Run: headless pygame with SDL's dummy video driver; simulated clock (each Clock.tick advances the game by its frame time, no real sleeping); random seed 0; keys injected as events and as key.get_pressed() state; no mouse input.
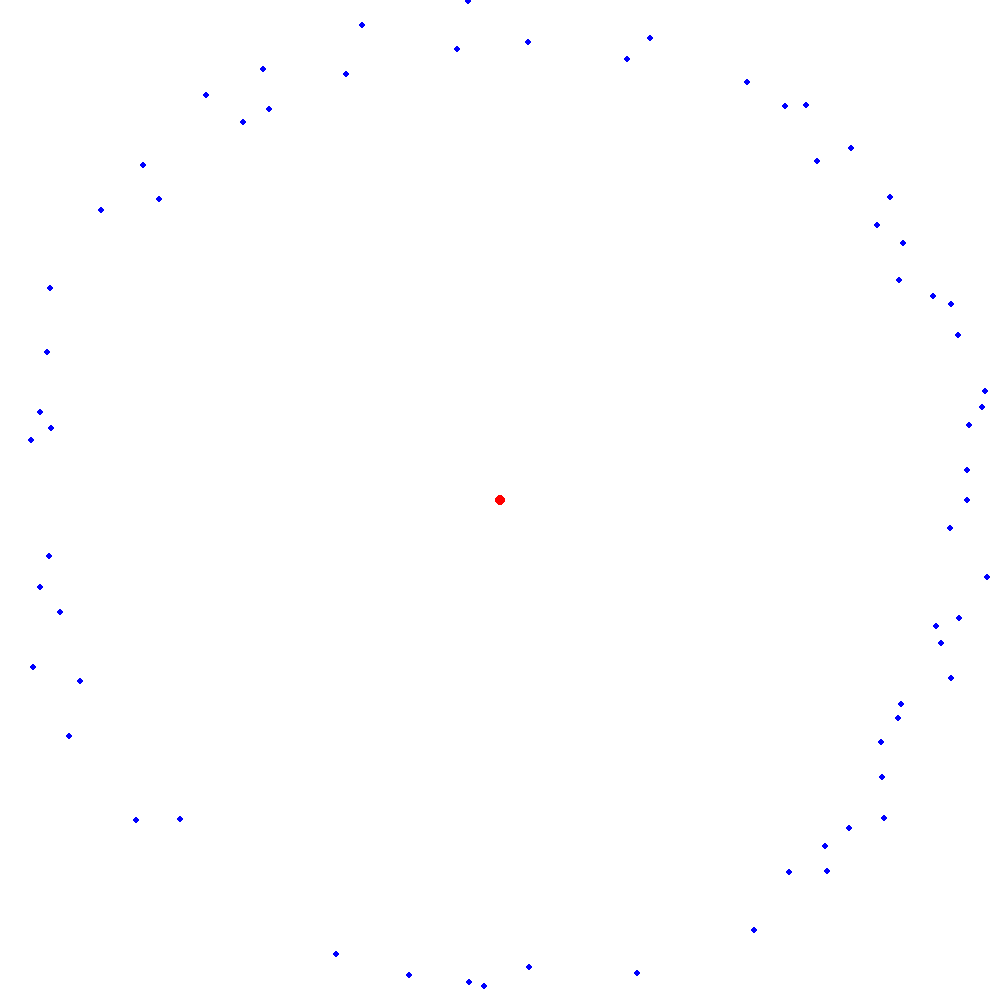
Frame 1 of 4 · flips 1–60 · no input
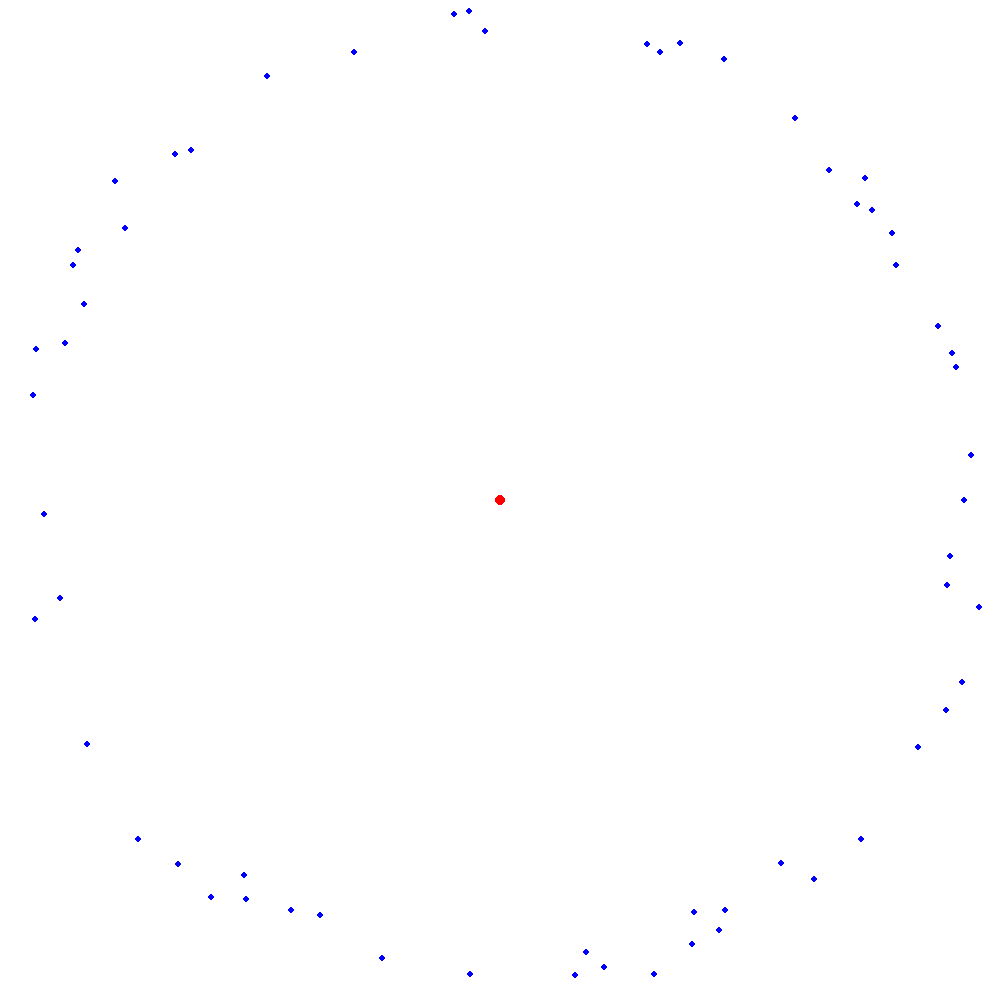
Frame 2 of 4 · flips 61–180 · tapped SPACE, RETURN · held RIGHT (→), D
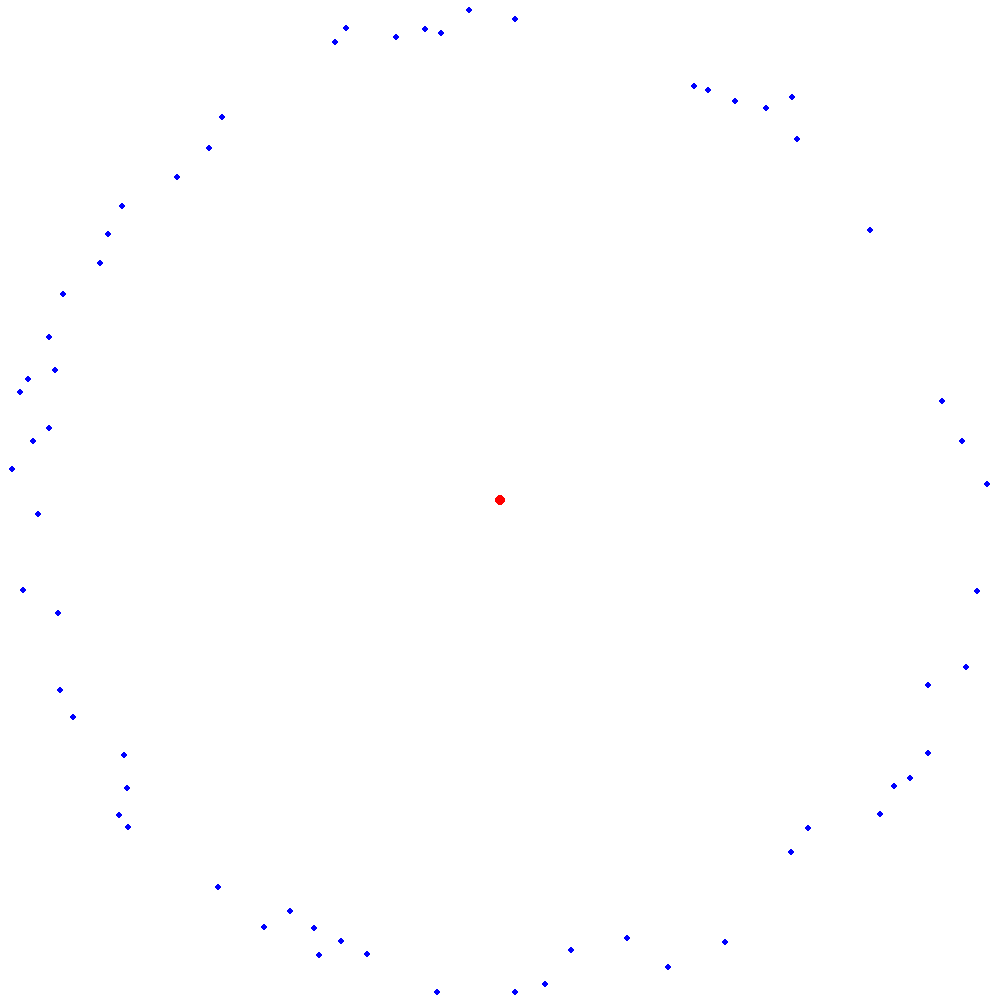
Frame 3 of 4 · flips 181–300 · held DOWN (↓), S
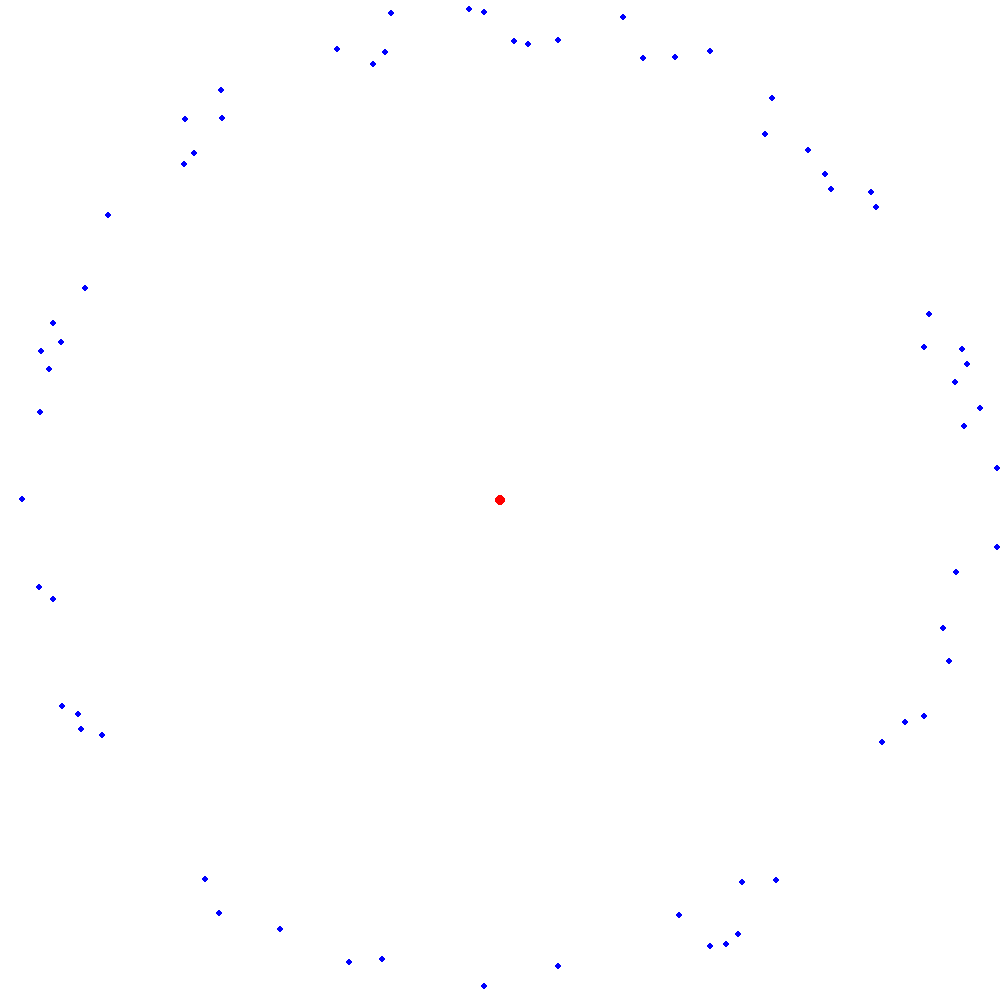
Frame 4 of 4 · flips 301–420 · held LEFT (←), A, UP (↑), W

The pygame program that drew these frames:

# Version 1 of python code is done???
# Version 2 will get actual data from the ESP32 instead of random values
# Version 3 will incorporate the movement of x and y coordinates into it ... hopefully
import pygame
import math
import random

# star pygame up
pygame.init()

# Screen dimensions and settings
WIDTH, HEIGHT = 1000, 1000
screen = pygame.display.set_mode((WIDTH, HEIGHT))
pygame.display.set_caption("Whatever the Lidar Sees now you see")

# Colors (may add more to make it cooler)
BLACK = (0, 0, 0)
WHITE = (255, 255, 255)
BLUE = (0, 0, 255)
RED = (255, 0, 0)

#Replace this when u actually get the data and not just random data
def genLidarData():
    angles = [i * 1.8 for i in range(200)]  # 2This gives us angles between 0 and 360 degrees in order and provides 1.8 degree increments
    distances = [random.uniform(450, 600) for _ in angles]  # Random distances in terms of pixel distance between 250 and 500 degrees of the def CAR
    return angles, distances #returns both values for ease of use of one generation function

def main():
    # setups the bool fro running and clock in order to update the screen
    running = True
    clock = pygame.time.Clock()

    while running: #basic begins of pygame initialization
        for event in pygame.event.get():
            if event.type == pygame.QUIT:
                running = False


        screen.fill(WHITE) # make entire background white

        # Draw def not irobot roomba robot at the center of the screen
        origin_x, origin_y = WIDTH // 2, HEIGHT // 2
        pygame.draw.circle(screen, RED, (origin_x, origin_y), 5)

        # Generate defintely real lidar data
        angles, distances = genLidarData()

        for angle, distance in zip(angles, distances): # This will plot the dots/data points for a stable car https://www.geeksforgeeks.org/zip-in-python/
            # Convert polar coordinates to Cartesian coordinates we need a radius of the area
            if distance <= 500: # just to be certain that their is something there
                angle_rad = math.radians(angle)
                x = origin_x + distance * math.cos(angle_rad)
                y = origin_y - distance * math.sin(angle_rad)  # Pygames y values are inverted and I HATE IT!!

                
                pygame.draw.circle(screen, BLUE, (int(x), int(y)), 3) # Draw the point distance/angle

        #HOW DO I UPDATE THE DISPLAY :( https://stackoverflow.com/questions/29314987/difference-between-pygame-display-update-and-pygame-display-flip Love this person
        pygame.display.flip()

        # Cap the frame rate
        clock.tick(30)  # 30 FPS

    pygame.quit()


#if __name__ == "__main__": # This is not necessary but included it, becuase I did a similar thing in highscolol 
main()
